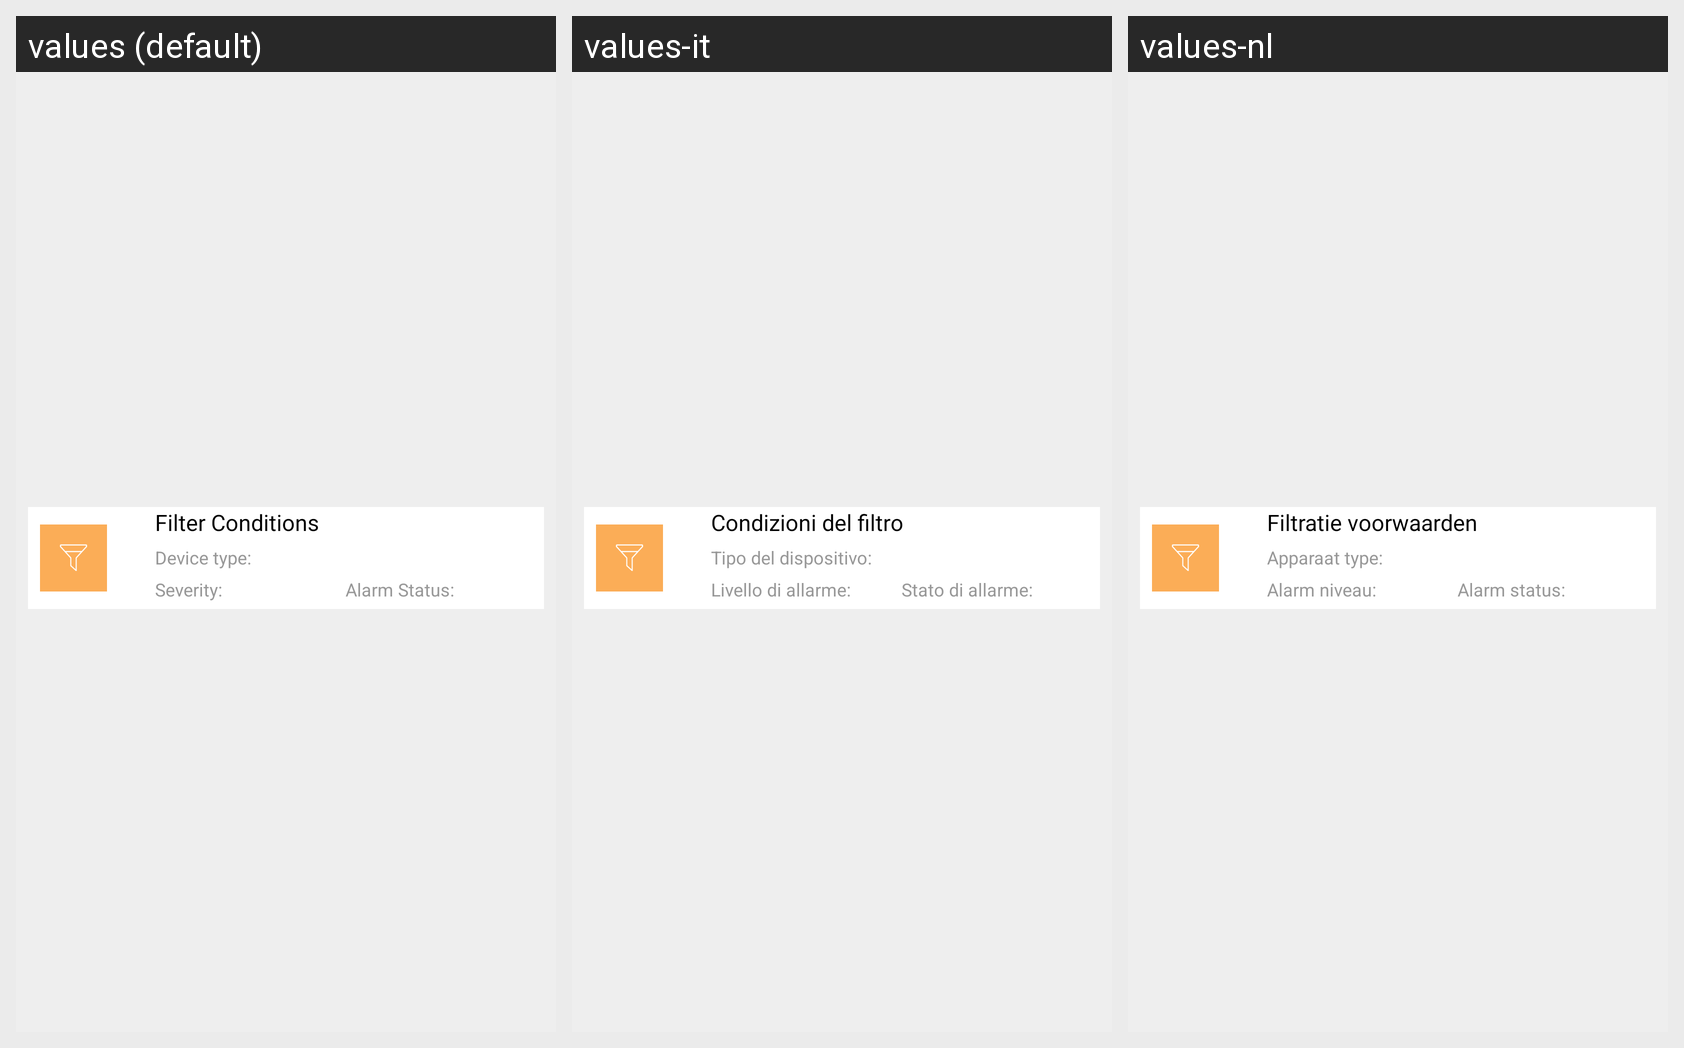

Locale-by-locale string values for the Android screen shown in this grid:
Android screen res/layout/station_fillter_item.xml rendered under 3 locales, left to right: values (default), values-it, values-nl. Device: Nexus 5 (rendered at 1080×1920; each locale shown at half size, 540×960, under a caption strip naming it); theme AppTheme.
Strings drawn on this screen, with the default value and each locale's value (text and hints the layout hard-codes, and strings that could not be matched under every locale, appear in the picture but are not listed):

fliter_condition
  values: Filter Conditions
  values-it: Condizioni del filtro
  values-nl: Filtratie voorwaarden

equipment_type_
  values: Device type:
  values-it: Tipo del dispositivo:
  values-nl: Apparaat type:

alarm_levid_status_
  values: Severity:
  values-it: Livello di allarme:
  values-nl: Alarm niveau:

alarm_status_
  values: Alarm Status:
  values-it: Stato di allarme:
  values-nl: Alarm status:
